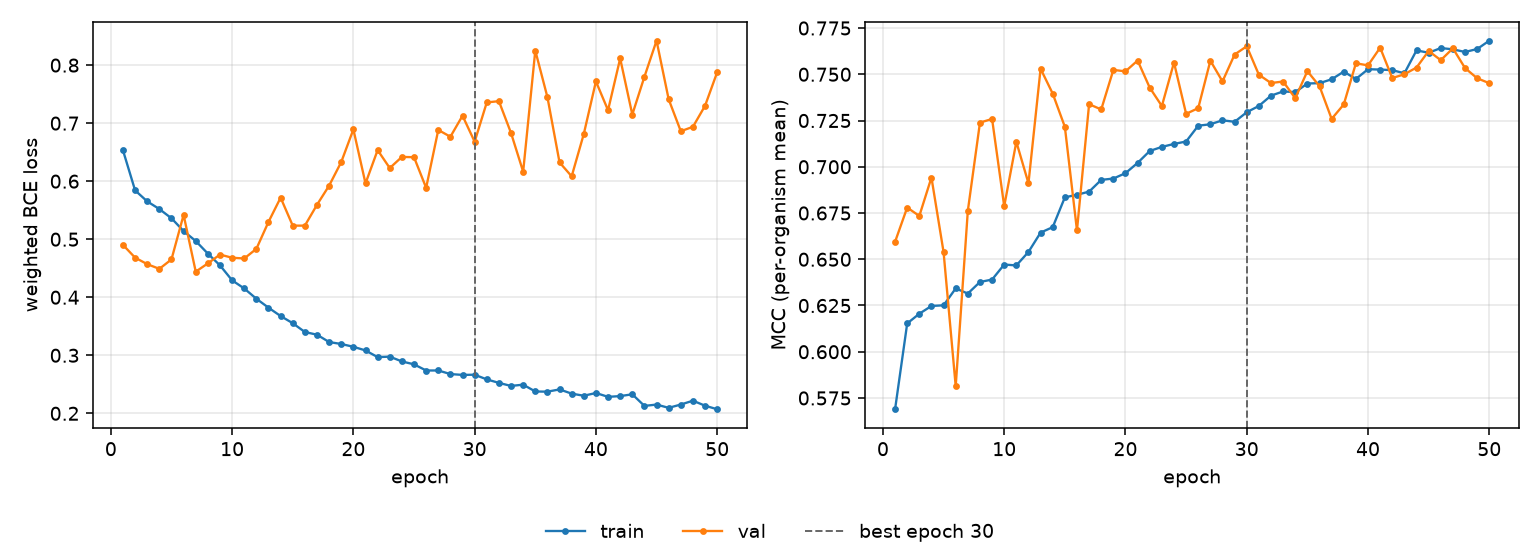

The data file committed next to this chart (first rows):
epoch, tr_loss, vl_loss, tr_mcc, vl_mcc, is_best
1, 0.6532, 0.4902, 0.5689, 0.6594, False
2, 0.5842, 0.4682, 0.6153, 0.678, False
3, 0.5652, 0.457, 0.6206, 0.6734, False
4, 0.552, 0.4489, 0.6247, 0.6942, False
5, 0.5361, 0.4652, 0.6251, 0.6539, False
6, 0.514, 0.5419, 0.6342, 0.5814, False
7, 0.4969, 0.4441, 0.6315, 0.6762, False
8, 0.4752, 0.4583, 0.6377, 0.7239, False
9, 0.4549, 0.4735, 0.639, 0.7258, False
10, 0.4292, 0.4681, 0.6471, 0.6787, False
11, 0.4151, 0.4668, 0.6467, 0.7135, False
12, 0.3975, 0.4834, 0.654, 0.6911, False
13, 0.382, 0.5298, 0.6644, 0.753, False
14, 0.3676, 0.5716, 0.6674, 0.7395, False
15, 0.3553, 0.5234, 0.6835, 0.7216, False
16, 0.3401, 0.5234, 0.6849, 0.6656, False
17, 0.3355, 0.5593, 0.6865, 0.7338, False
18, 0.3228, 0.5923, 0.6929, 0.731, False
19, 0.3194, 0.633, 0.6936, 0.7523, False
20, 0.3146, 0.6892, 0.6965, 0.7516, False
21, 0.3083, 0.5962, 0.7021, 0.7574, False
22, 0.2968, 0.6535, 0.7085, 0.7428, False
23, 0.2976, 0.6226, 0.7107, 0.7328, False
24, 0.2894, 0.6418, 0.7123, 0.7563, False
25, 0.2844, 0.6413, 0.7137, 0.7286, False
26, 0.2738, 0.5885, 0.7222, 0.7317, False
27, 0.2738, 0.6883, 0.723, 0.7573, False
28, 0.2676, 0.6766, 0.7251, 0.7461, False
29, 0.2662, 0.7128, 0.7243, 0.7607, False
30, 0.2665, 0.668, 0.7295, 0.7651, True
31, 0.2585, 0.7357, 0.7329, 0.7497, False
32, 0.2524, 0.7379, 0.7384, 0.7453, False
33, 0.2472, 0.683, 0.7407, 0.7461, False
34, 0.2494, 0.6164, 0.7403, 0.737, False
35, 0.2376, 0.8251, 0.745, 0.7517, False
36, 0.2373, 0.7449, 0.7452, 0.7435, False
37, 0.2412, 0.6324, 0.7473, 0.7259, False
38, 0.2339, 0.6084, 0.7514, 0.7337, False
39, 0.2303, 0.6813, 0.7474, 0.7559, False
40, 0.235, 0.7719, 0.7527, 0.7548, False
41, 0.2284, 0.7222, 0.7525, 0.7644, False
42, 0.2296, 0.8115, 0.7522, 0.748, False
43, 0.2328, 0.7148, 0.7505, 0.75, False
44, 0.2128, 0.78, 0.7629, 0.7536, False
45, 0.2151, 0.8422, 0.7616, 0.7626, False
46, 0.2094, 0.741, 0.7642, 0.7576, False
47, 0.2151, 0.6861, 0.7635, 0.764, False
48, 0.2217, 0.6937, 0.7621, 0.7534, False
49, 0.2131, 0.73, 0.7636, 0.7478, False
50, 0.207, 0.7878, 0.7682, 0.7452, False
